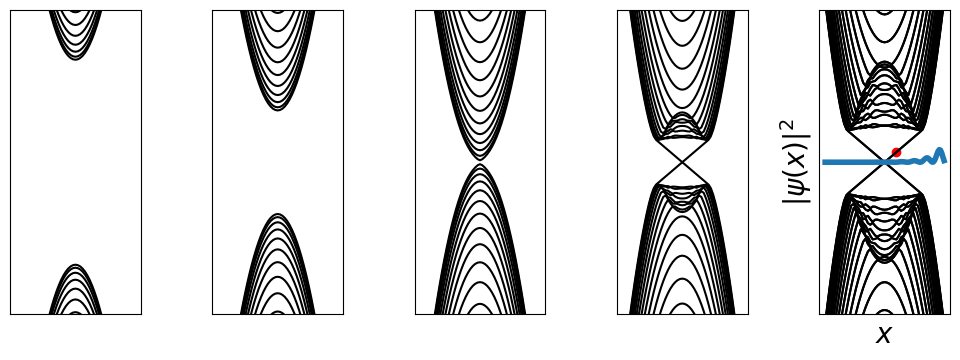

Write Python code to recreate this figure.
import numpy as np
import matplotlib.pyplot as plt
plt.rcParams.update({'font.size': 20})

s0 = np.eye(2)
sx = np.array([[0,1],[1,0]])
sy = np.array([[0,-1j],[1j,0]])
sz = np.array([[1,0],[0,-1]])

L = 10
N = 101
x = np.linspace(-L/2, L/2, N)
dx = x[1]-x[0]

op_I  = np.eye(N)
op_k  = (-1j/(2*dx))*(-np.eye(N, k=-1) + np.eye(N, k=+1))
op_k2 = (-1/(dx**2))*(np.eye(N, k=-1) - 2*np.eye(N) + np.eye(N, k=+1))

def BHZ_Ribbon(ky=0, m=1, a=1, b=-0.1):
    h  = a * (np.kron(sx, op_k) + np.kron(sy, op_I)*ky)
    h += m * np.kron(sz, op_I)
    h += -b * np.kron(sz, op_k2 + op_I*ky**2)
    return h

nk = 51
ks = np.linspace(-5, 5, nk)

a=0.1

ms = np.array([1, 0.5, 0, -0.5, -1])
bands = {}
for m in ms:
    bands[m] = np.array([np.linalg.eigvalsh(BHZ_Ribbon(ky, m, a)) for ky in ks])

plt.figure(figsize=(10,4))
spt = 150
for m in ms:
    spt += 1
    plt.subplot(spt)
    plt.plot(ks, bands[m], c='black')
    plt.xticks([])
    plt.yticks([])
    plt.ylim(-1.5, 1.5)
    
plt.tight_layout()
plt.show()

k0 = 1
eks, psi = np.linalg.eigh(BHZ_Ribbon(k0, -1, a))
id0 = np.argwhere(eks>0)[0][0]
print('Index of first band with E>0: ', id0)

plt.plot(ks, bands[-1], c='black')
plt.scatter([k0], [eks[id0]], c='red')
plt.ylim(-1.5, 1.5)
plt.xlabel(r'$k$')
plt.ylabel(r'$E$')
plt.tight_layout()
plt.show()

dens = np.abs(psi[:N, id0])**2 + np.abs(psi[N:, id0])**2
plt.plot(x, dens, lw=4)
plt.xlabel(r'$x$')
plt.ylabel(r'$|\psi(x)|^2$')
plt.tight_layout()
plt.show()

